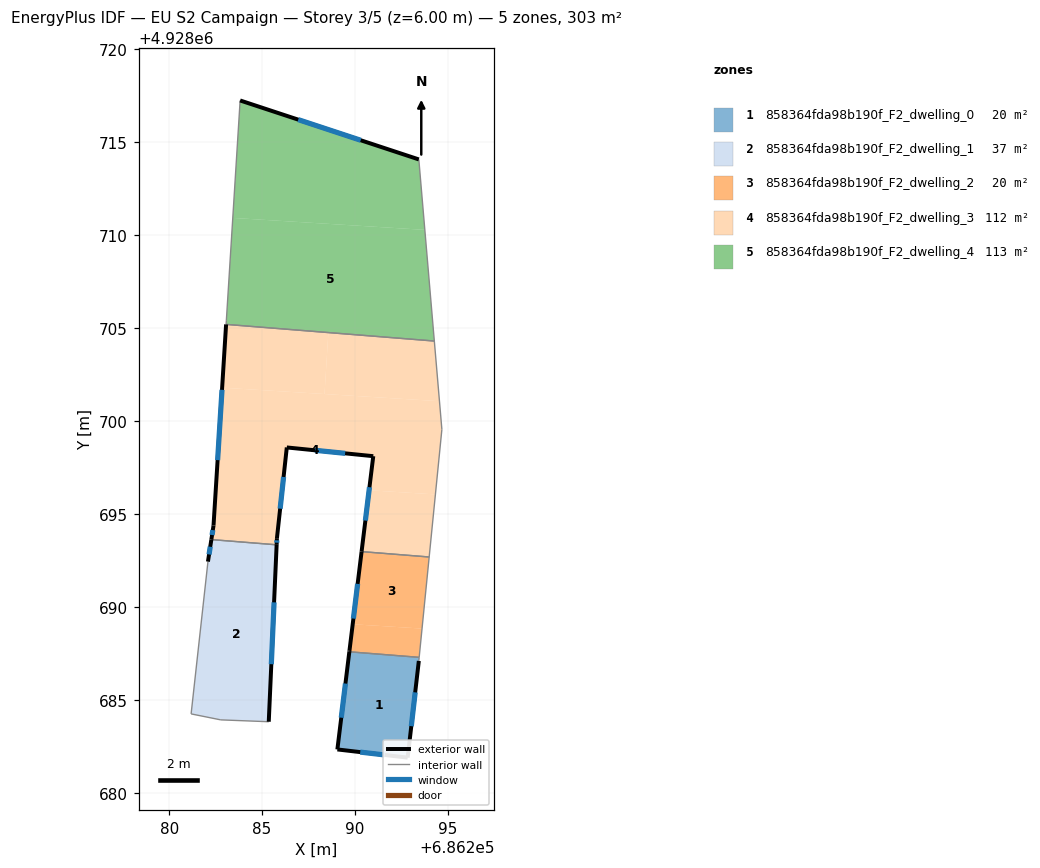
=== STOREY PLAN SPEC (per zone: floor XY polygon, exterior-wall plan segments, windows/doors) ===
zone 1: 858364fda98b190f_F2_dwelling_0  (20.3 m²)
  floor: (686293.45, 4928687.30) (686293.43, 4928687.11) (686292.83, 4928681.91) (686289.05, 4928682.35) (686289.69, 4928687.60)
  exterior wall: (686292.83, 4928681.91) – (686293.43, 4928687.11)  [5.2 m]
    window: (686293.02, 4928683.60) – (686293.23, 4928685.42)  [1.9 m²]
  exterior wall: (686289.05, 4928682.35) – (686292.83, 4928681.91)  [3.8 m]
    window: (686290.28, 4928682.21) – (686291.60, 4928682.05)  [1.4 m²]
  exterior wall: (686289.69, 4928687.60) – (686289.05, 4928682.35)  [5.3 m]
    window: (686289.48, 4928685.89) – (686289.26, 4928684.06)  [1.9 m²]
  interior walls: 2
zone 2: 858364fda98b190f_F2_dwelling_1  (37.1 m²)
  floor: (686285.78, 4928693.36) (686285.36, 4928683.84) (686282.78, 4928683.94) (686281.18, 4928684.26) (686282.09, 4928692.45) (686282.27, 4928693.64)
  exterior wall: (686282.27, 4928693.64) – (686282.09, 4928692.45)  [1.2 m]
    window: (686282.21, 4928693.25) – (686282.15, 4928692.84)  [0.4 m²]
  exterior wall: (686285.36, 4928683.84) – (686285.78, 4928693.36)  [9.5 m]
    window: (686285.49, 4928686.94) – (686285.64, 4928690.26)  [3.5 m²]
  interior walls: 4
zone 3: 858364fda98b190f_F2_dwelling_2  (20.1 m²)
  floor: (686293.60, 4928688.85) (686293.45, 4928687.30) (686289.69, 4928687.60) (686289.70, 4928687.65) (686289.87, 4928689.08)
  floor: (686293.98, 4928692.70) (686293.45, 4928687.30) (686293.60, 4928688.85) (686289.87, 4928689.08) (686290.35, 4928692.99)
  exterior wall: (686290.35, 4928692.99) – (686289.70, 4928687.65)  [5.4 m]
    window: (686290.14, 4928691.25) – (686289.91, 4928689.39)  [2.0 m²]
  exterior wall: (686289.70, 4928687.65) – (686289.69, 4928687.60)  [0.1 m]
  interior walls: 3
zone 4: 858364fda98b190f_F2_dwelling_3  (111.7 m²)
  floor: (686294.32, 4928696.07) (686293.98, 4928692.70) (686290.35, 4928692.99) (686290.75, 4928696.29)
  floor: (686294.54, 4928701.08) (686294.67, 4928699.56) (686294.32, 4928696.07) (686290.75, 4928696.29) (686290.98, 4928698.12) (686286.33, 4928698.59) (686285.80, 4928693.71) (686285.78, 4928693.36) (686282.27, 4928693.64) (686282.39, 4928694.39) (686282.85, 4928701.81)
  floor: (686288.56, 4928704.77) (686288.36, 4928701.46) (686282.85, 4928701.81) (686283.06, 4928705.21)
  floor: (686294.26, 4928704.31) (686294.67, 4928699.56) (686294.54, 4928701.08) (686288.36, 4928701.46) (686288.56, 4928704.77)
  exterior wall: (686282.39, 4928694.39) – (686282.27, 4928693.64)  [0.8 m]
    window: (686282.35, 4928694.15) – (686282.31, 4928693.88)  [0.3 m²]
  exterior wall: (686283.06, 4928705.21) – (686282.39, 4928694.39)  [10.8 m]
    window: (686282.84, 4928701.69) – (686282.61, 4928697.91)  [4.0 m²]
  exterior wall: (686290.98, 4928698.12) – (686290.35, 4928692.99)  [5.2 m]
    window: (686290.77, 4928696.45) – (686290.55, 4928694.66)  [1.9 m²]
  exterior wall: (686286.33, 4928698.59) – (686290.98, 4928698.12)  [4.7 m]
    window: (686287.84, 4928698.44) – (686289.46, 4928698.27)  [1.7 m²]
  exterior wall: (686285.80, 4928693.71) – (686286.33, 4928698.59)  [4.9 m]
    window: (686285.97, 4928695.30) – (686286.15, 4928697.00)  [1.8 m²]
  exterior wall: (686285.78, 4928693.36) – (686285.80, 4928693.71)  [0.4 m]
    window: (686285.79, 4928693.47) – (686285.79, 4928693.60)  [0.1 m²]
  interior walls: 5
zone 5: 858364fda98b190f_F2_dwelling_4  (113.4 m²)
  floor: (686293.43, 4928714.08) (686293.75, 4928710.29) (686283.42, 4928710.93) (686283.82, 4928717.25)
  floor: (686293.75, 4928710.29) (686294.26, 4928704.31) (686283.06, 4928705.21) (686283.08, 4928705.41) (686283.82, 4928717.25) (686283.42, 4928710.93)
  exterior wall: (686293.43, 4928714.08) – (686283.82, 4928717.25)  [10.1 m]
    window: (686290.30, 4928715.11) – (686286.94, 4928716.22)  [3.7 m²]
  interior walls: 4

=== DERIVED (storey summary) ===
Building: EU S2 Campaign
Storey: 3 of 5  (floor level z = 6.00 m)
Storey gross floor area: 302.6 m²
Zones on this storey: 5
  - 858364fda98b190f_F2_dwelling_0: floor 20.3 m²; exterior wall 14.3 m (43.0 m²); 3 window(s) 5.3 m²; WWR 12.2%
  - 858364fda98b190f_F2_dwelling_1: floor 37.1 m²; exterior wall 10.7 m (32.2 m²); 2 window(s) 3.9 m²; WWR 12.2%
  - 858364fda98b190f_F2_dwelling_2: floor 20.1 m²; exterior wall 5.4 m (16.3 m²); 1 window(s) 2.0 m²; WWR 12.1%
  - 858364fda98b190f_F2_dwelling_3: floor 111.7 m²; exterior wall 26.7 m (80.1 m²); 6 window(s) 9.8 m²; WWR 12.2%
  - 858364fda98b190f_F2_dwelling_4: floor 113.4 m²; exterior wall 10.1 m (30.4 m²); 1 window(s) 3.7 m²; WWR 12.2%
Zone adjacency (shared interzone walls):
  - 858364fda98b190f_F2_dwelling_0 ↔ 858364fda98b190f_F2_dwelling_2
  - 858364fda98b190f_F2_dwelling_1 ↔ 858364fda98b190f_F2_dwelling_3
  - 858364fda98b190f_F2_dwelling_2 ↔ 858364fda98b190f_F2_dwelling_3
  - 858364fda98b190f_F2_dwelling_3 ↔ 858364fda98b190f_F2_dwelling_4